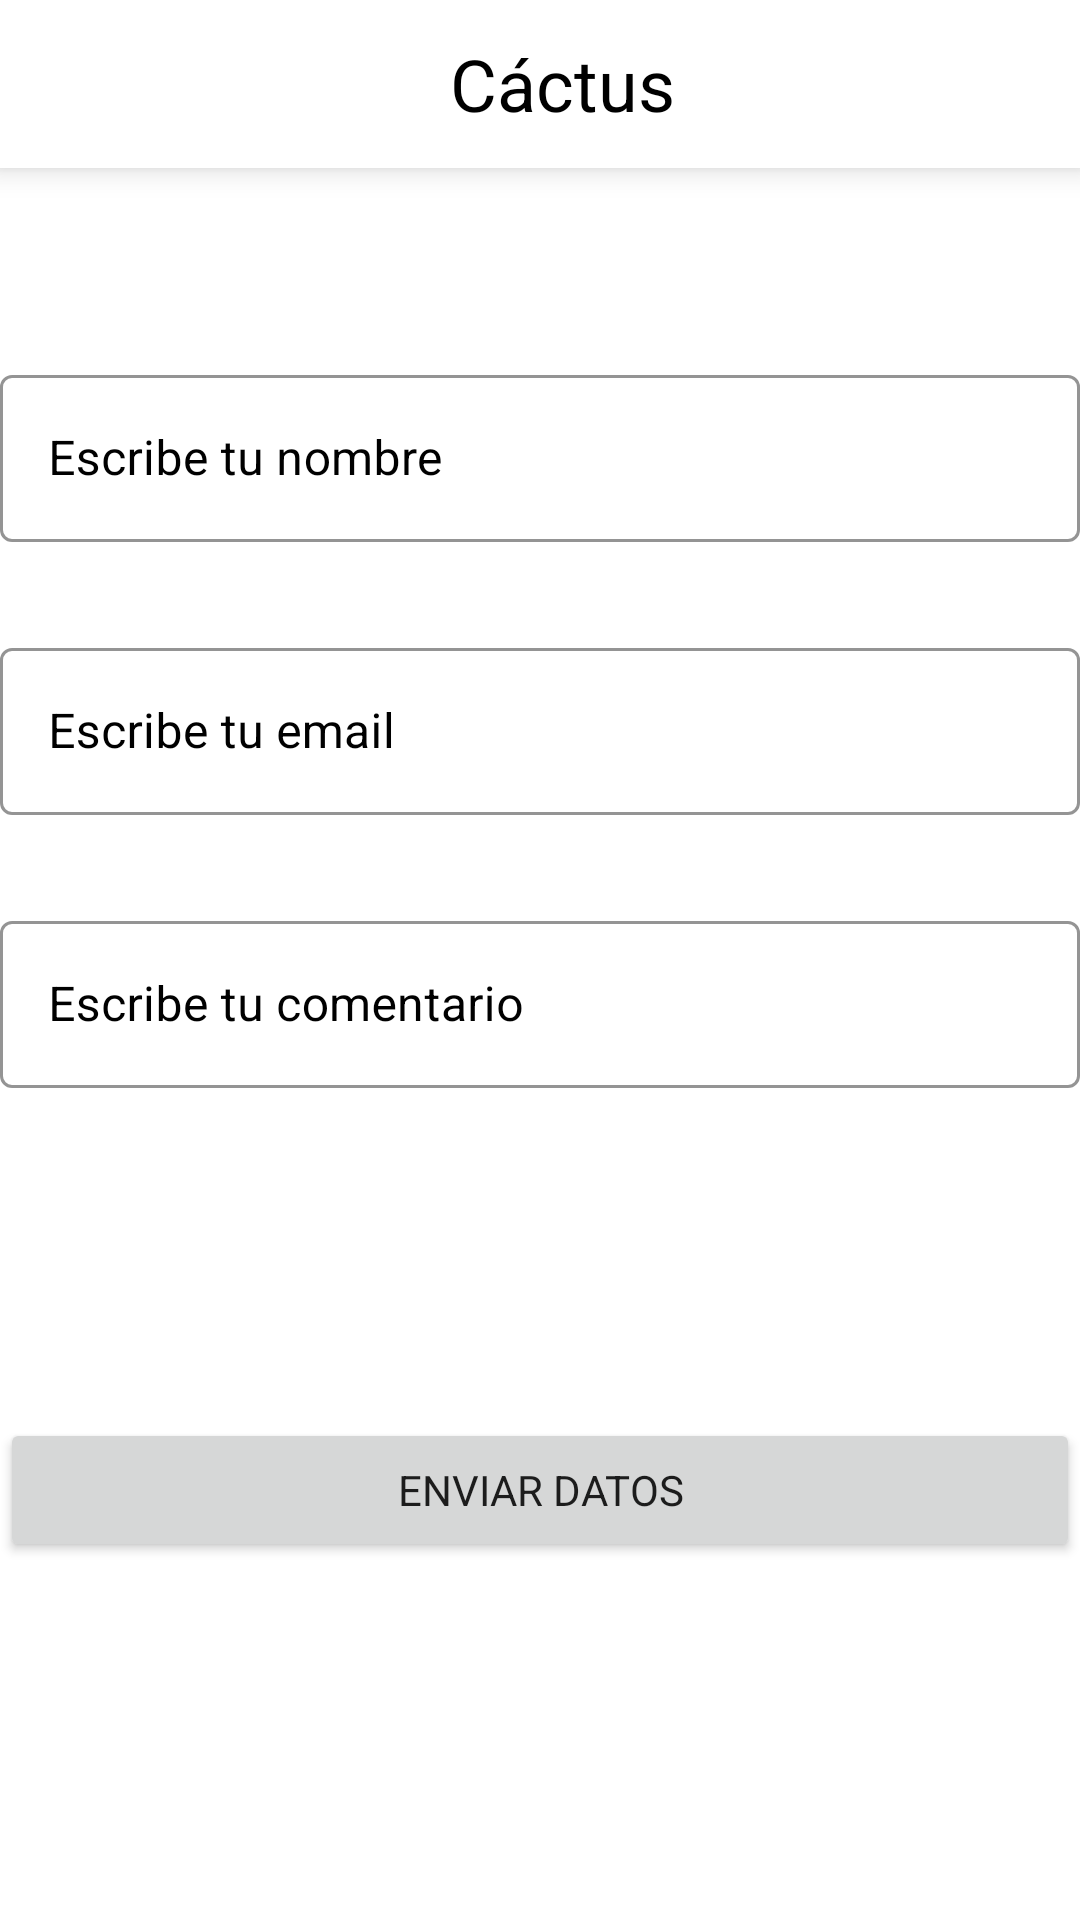

Here is an Android app screen rendered from its layout file. Give the layout XML and the strings, colors and styles it references.
<!-- AndroidManifest.xml: application theme Theme.Boundstone -->
<!-- res/layout/activity_contactame.xml -->
<?xml version="1.0" encoding="utf-8"?>
<androidx.constraintlayout.widget.ConstraintLayout xmlns:android="http://schemas.android.com/apk/res/android"
    xmlns:app="http://schemas.android.com/apk/res-auto"
    xmlns:tools="http://schemas.android.com/tools"
    android:layout_width="match_parent"
    android:layout_height="match_parent"
    android:background="@drawable/foncon"
    tools:context=".Contactame">
    <include
        layout="@layout/appbar">
    </include>

    <LinearLayout
        android:layout_width="match_parent"
        android:layout_height="wrap_content"
        android:gravity="center"
        android:orientation="vertical"
        app:layout_constraintBottom_toBottomOf="parent"
        app:layout_constraintEnd_toEndOf="parent"
        app:layout_constraintStart_toStartOf="parent"
        app:layout_constraintTop_toTopOf="parent">

        <com.google.android.material.textfield.TextInputLayout
            android:id="@+id/textInputLayout"
            style="@style/Widget.MaterialComponents.TextInputLayout.OutlinedBox"
            android:layout_width="match_parent"
            android:layout_height="wrap_content"
            android:layout_marginBottom="30sp"
            android:hint="@string/Contactoname"
            app:layout_constraintBottom_toBottomOf="parent"
            app:layout_constraintEnd_toEndOf="parent"
            app:layout_constraintHorizontal_bias="0.0"
            app:layout_constraintStart_toStartOf="parent"
            app:layout_constraintTop_toTopOf="parent"
            android:outlineAmbientShadowColor="@color/teal_700"
            android:outlineSpotShadowColor="@color/teal_700"
            android:textColorHint="@color/black"
            app:boxStrokeColor="@color/teal_200"
            app:counterTextColor="@color/teal_700"
            app:placeholderTextColor="@color/teal_700"
            app:layout_constraintVertical_bias="0.227">

            <com.google.android.material.textfield.TextInputEditText
                android:layout_width="match_parent"
                android:layout_height="wrap_content" />
        </com.google.android.material.textfield.TextInputLayout>

        <com.google.android.material.textfield.TextInputLayout
            style="@style/Widget.MaterialComponents.TextInputLayout.OutlinedBox"
            android:layout_width="match_parent"
            android:layout_height="wrap_content"
            android:layout_marginBottom="30sp"
            android:hint="@string/Contactomail"
            android:outlineAmbientShadowColor="@color/teal_700"
            android:outlineSpotShadowColor="@color/teal_700"
            android:textColorHint="@color/black"
            app:boxStrokeColor="@color/teal_200"
            app:counterTextColor="@color/teal_700"
            app:placeholderTextColor="@color/teal_700"
            app:layout_constraintBottom_toBottomOf="parent"
            app:layout_constraintEnd_toEndOf="@+id/textInputLayout"
            app:layout_constraintHorizontal_bias="0.0"
            app:layout_constraintStart_toStartOf="@+id/textInputLayout"
            app:layout_constraintTop_toTopOf="parent"
            app:layout_constraintVertical_bias="0.37">

            <com.google.android.material.textfield.TextInputEditText
                android:layout_width="match_parent"
                android:layout_height="wrap_content" />
        </com.google.android.material.textfield.TextInputLayout>

        <com.google.android.material.textfield.TextInputLayout
            android:id="@+id/textInputLayout2"
            style="@style/Widget.MaterialComponents.TextInputLayout.OutlinedBox"
            android:layout_width="match_parent"
            android:layout_height="wrap_content"
            android:hint="@string/Contactocomentario"
            android:outlineAmbientShadowColor="@color/teal_700"
            android:outlineSpotShadowColor="@color/teal_700"
            android:textColorHint="@color/black"
            app:boxStrokeColor="@color/teal_200"
            app:counterTextColor="@color/teal_700"
            app:placeholderTextColor="@color/teal_700"
            app:layout_constraintBottom_toBottomOf="parent"
            app:layout_constraintEnd_toEndOf="parent"
            app:layout_constraintStart_toStartOf="parent"
            app:layout_constraintTop_toTopOf="parent"
            android:layout_marginBottom="110sp">

            <com.google.android.material.textfield.TextInputEditText
                android:layout_width="match_parent"
                android:layout_height="wrap_content" />
        </com.google.android.material.textfield.TextInputLayout>

        <Button
            android:layout_width="match_parent"
            android:layout_height="wrap_content"
            android:text="@string/ContactoEnviar"
            style="@style/btn_raised"/>



    </LinearLayout>



</androidx.constraintlayout.widget.ConstraintLayout>
<!-- res/layout/appbar.xml (included above) -->
<?xml version="1.0" encoding="utf-8"?>
<com.google.android.material.appbar.MaterialToolbar
    xmlns:android="http://schemas.android.com/apk/res/android"
    android:layout_width="match_parent"
    android:layout_height="?attr/actionBarSize"
    xmlns:app="http://schemas.android.com/apk/res-auto"
    android:elevation="6dp"
    android:id="@+id/appbar"
    android:background="@color/white"
    android:theme="@style/Theme.MaterialComponents.Light.DarkActionBar"
    app:popupTheme="@style/ThemeOverlay.AppCompat.Light"
    app:layout_scrollFlags="scroll|enterAlways">

    <ImageView
        android:layout_width="30sp"
        android:layout_height="30sp"
        android:elevation="4dp"
        android:gravity="left"
        android:src="@drawable/cactus"
        android:scaleType="fitXY"
        />
    <TextView
        android:layout_width="wrap_content"
        android:layout_height="wrap_content"
        android:text="@string/app"
        android:layout_marginLeft="120sp"
        android:gravity="center"
        android:textSize="24dp"
        android:textColor="@color/black"/>
    <ImageButton
        android:layout_width="35sp"
        android:layout_height="35sp"
        android:id="@+id/btnfav"
        android:gravity="right"
        android:layout_marginLeft="100sp"
        android:onClick="irafav"
        android:background="@drawable/favorito"/>

</com.google.android.material.appbar.MaterialToolbar>
<!-- resources referenced by this layout -->
<resources>
  <string name="ContactoEnviar">ENVIAR DATOS</string>
  <string name="Contactocomentario">Escribe tu comentario</string>
  <string name="Contactomail">Escribe tu email</string>
  <string name="Contactoname">Escribe tu nombre</string>
  <string name="app">Cáctus</string>
  <style name="btn_raised" parent="Theme.AppCompat.Light">
          <item name="color">#536DFE</item>
          <item name="colorControlHighlight">@color/white</item>
      </style>
  <style name="Theme.Boundstone" parent="Theme.MaterialComponents.Light.NoActionBar">
          
          <item name="colorPrimary">#536DFE</item>
          <item name="colorPrimaryVariant">#FF5252</item>
          <item name="colorOnPrimary">@color/white</item>
          
          <item name="colorSecondary">@color/teal_200</item>
          <item name="colorSecondaryVariant">@color/teal_700</item>
          <item name="colorOnSecondary">#FF5252</item>
  
          
          <item name="android:statusBarColor" tools:targetApi="l">?attr/colorPrimaryVariant</item>
          
      </style>
  <!-- not gathered from this repository: default colours our renderer supplied (Android Studio template values) -->
  <color name="teal_200">#FF03DAC5</color>
  <color name="teal_700">#FF018786</color>
  <color name="black">#FF000000</color>
  <color name="white">#FFFFFFFF</color>
</resources>
